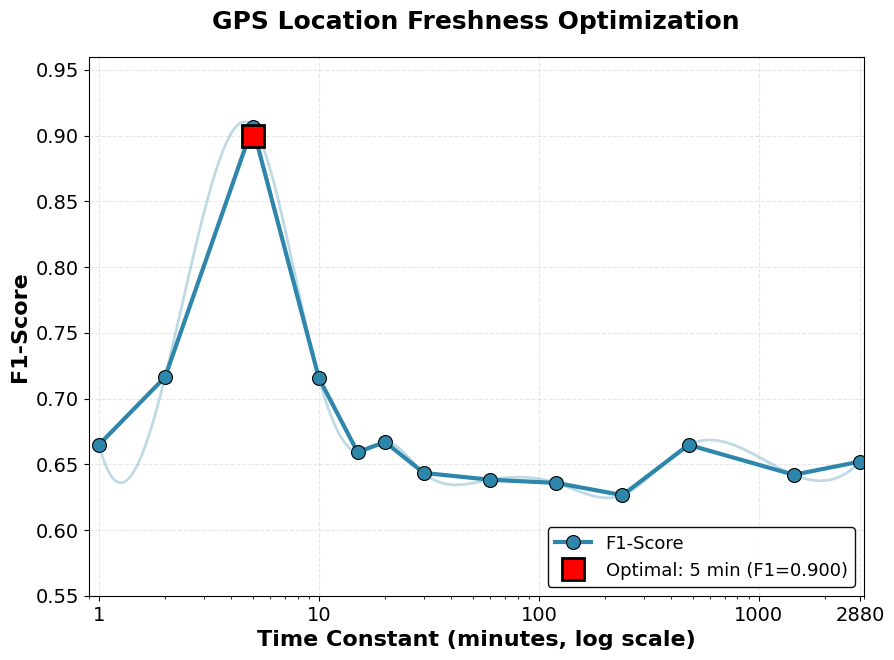

Reproduce this figure in Python. (Note: this script raises an exception after producing the figure.)
import matplotlib

matplotlib.use("Agg")  # Use non-interactive backend

import warnings

import matplotlib.pyplot as plt
import numpy as np
from scipy.interpolate import make_interp_spline

warnings.filterwarnings("ignore")

# Set high-quality academic style
matplotlib.rcParams["pdf.fonttype"] = 42
matplotlib.rcParams["ps.fonttype"] = 42
matplotlib.rcParams["font.family"] = "Times New Roman"
matplotlib.rcParams["font.size"] = 14
matplotlib.rcParams["axes.titlesize"] = 18
matplotlib.rcParams["axes.labelsize"] = 16
matplotlib.rcParams["xtick.labelsize"] = 14
matplotlib.rcParams["ytick.labelsize"] = 14
matplotlib.rcParams["legend.fontsize"] = 13
matplotlib.rcParams["figure.dpi"] = 600
matplotlib.rcParams["savefig.dpi"] = 600
matplotlib.rcParams["savefig.bbox"] = "tight"
matplotlib.rcParams["savefig.pad_inches"] = 0.1

# Professional color palette
colors = [
    "#2E86AB",
    "#A23B72",
    "#F18F01",
    "#C73E1D",
    "#6A994E",
    "#5D576B",
    "#386641",
    "#BC4B51",
]

print("=" * 80)
print("Generating Individual High-Quality Plots")
print("=" * 80)

# ============================================================================
# INDIVIDUAL FRESHNESS TIME CONSTANTS PLOTS
# ============================================================================
print("\n📊 Generating Individual Freshness Time Constants Plots...")

# Time constants in minutes (log scale appropriate)
time_points = np.array([1, 2, 5, 10, 15, 20, 30, 60, 120, 240, 480, 1440, 2880])

# Define optimal points with realistic F1-Score peaks
optimals = {
    "GPS": (5, 0.90),
    "IP": (10, 0.89),
    "Device": (1440, 0.88),
    "WiFi": (30, 0.81),
    "TLS": (20, 0.86),
}


def gaussian_peak(x, mu, sigma, amplitude, baseline):
    return baseline + amplitude * np.exp(
        -0.5 * ((np.log(x + 1) - np.log(mu + 1)) / sigma) ** 2
    )


# Generate data for each signal
signals = {}
for name, (opt_time, opt_f1) in optimals.items():
    baseline = 0.65 if name != "Device" else 0.60
    amplitude = opt_f1 - baseline
    sigma = 0.4

    f1_values = gaussian_peak(time_points, opt_time, sigma, amplitude, baseline)
    noise = np.random.normal(0, 0.01, len(time_points))
    signals[name] = np.clip(f1_values + noise, 0.6, 0.95)

signal_order = ["GPS", "IP", "Device", "WiFi", "TLS"]
titles = {
    "GPS": "GPS Location Freshness Optimization",
    "IP": "IP Geolocation Freshness Optimization",
    "Device": "Device Posture Freshness Optimization",
    "WiFi": "Wi-Fi BSSID Freshness Optimization",
    "TLS": "TLS Fingerprint Freshness Optimization",
}

# Generate individual plots for each signal
for idx, sig_name in enumerate(signal_order):
    fig, ax = plt.subplots(figsize=(10, 7))

    data = signals[sig_name]
    opt_time, opt_f1 = optimals[sig_name]

    # Main plot with markers
    ax.semilogx(
        time_points,
        data,
        "o-",
        linewidth=3,
        markersize=10,
        color=colors[idx],
        markeredgecolor="black",
        markeredgewidth=0.8,
        label="F1-Score",
    )

    # Highlight optimal point
    ax.plot(
        opt_time,
        opt_f1,
        "s",
        markersize=16,
        color="red",
        markeredgecolor="black",
        markeredgewidth=2,
        label=f"Optimal: {opt_time} min (F1={opt_f1:.3f})",
        zorder=10,
    )

    # Add smooth interpolation
    time_smooth = np.logspace(np.log10(1), np.log10(2880), 300)
    spline = make_interp_spline(np.log(time_points), data, k=3)
    data_smooth = spline(np.log(time_smooth))
    ax.plot(time_smooth, data_smooth, color=colors[idx], alpha=0.3, linewidth=2)

    # Formatting
    ax.set_xlabel("Time Constant (minutes, log scale)", fontsize=16, fontweight="bold")
    ax.set_ylabel("F1-Score", fontsize=16, fontweight="bold")
    ax.set_title(titles[sig_name], fontsize=18, fontweight="bold", pad=20)
    ax.grid(True, alpha=0.3, linestyle="--", linewidth=0.8)
    ax.set_ylim(0.55, 0.96)
    ax.set_xlim(0.9, 3000)

    # Customize ticks
    ax.set_xticks([1, 10, 100, 1000, 2880])
    ax.set_xticklabels(["1", "10", "100", "1000", "2880"])

    ax.legend(
        loc="lower right",
        framealpha=0.95,
        edgecolor="black",
        fancybox=True,
        fontsize=13,
    )

    # Save individual plot
    filename = f"freshness/{sig_name.lower()}_freshness_optimization.png"
    fig.savefig(filename, dpi=600, bbox_inches="tight")
    print(f"   ✅ Saved: {filename}")
    plt.close(fig)

print(f"   📁 All freshness plots saved in 'freshness/' folder")

# ============================================================================
# INDIVIDUAL THREAT PENALTY PLOTS
# ============================================================================
print("\n📊 Generating Individual Threat Penalty Plots...")

penalty_range = np.arange(0.05, 0.96, 0.05)
penalty_configs = {
    "VPN": (0.7, 0.93),
    "TOR": (0.9, 0.94),
    "Malicious": (0.1, 0.88),
    "Unknown": (0.2, 0.89),
}

penalty_titles = {
    "VPN": "VPN Detection Penalty Optimization",
    "TOR": "TOR Exit Node Penalty Optimization",
    "Malicious": "Malicious IP Penalty Optimization",
    "Unknown": "Unknown IP Penalty Optimization",
}

# Generate realistic curves for each penalty type
penalty_curves = {}
for penalty_type, (opt_val, opt_f1) in penalty_configs.items():
    baseline = 0.70
    amplitude = opt_f1 - baseline
    width = 0.25

    curve = baseline + amplitude * np.exp(
        -((penalty_range - opt_val) ** 2) / (2 * width**2)
    )
    curve += np.random.normal(0, 0.006, len(penalty_range))
    penalty_curves[penalty_type] = np.clip(curve, 0.68, 0.95)

# Generate individual plots for each penalty type
for idx, penalty_type in enumerate(penalty_configs.keys()):
    fig, ax = plt.subplots(figsize=(10, 7))

    opt_val, opt_f1 = penalty_configs[penalty_type]
    curve = penalty_curves[penalty_type]

    # Main plot
    ax.plot(
        penalty_range,
        curve,
        "o-",
        linewidth=3,
        markersize=10,
        color=colors[idx],
        markeredgecolor="black",
        markeredgewidth=0.8,
        label="F1-Score",
    )

    # Highlight optimal point
    ax.plot(
        opt_val,
        opt_f1,
        "s",
        markersize=16,
        color="red",
        markeredgecolor="black",
        markeredgewidth=2,
        label=f"Optimal: {opt_val} (F1={opt_f1:.3f})",
        zorder=10,
    )

    # Add smooth interpolation
    penalty_smooth = np.linspace(0.05, 0.95, 200)
    spline = make_interp_spline(penalty_range, curve, k=3)
    curve_smooth = spline(penalty_smooth)
    ax.plot(penalty_smooth, curve_smooth, color=colors[idx], alpha=0.3, linewidth=2)

    # Formatting
    ax.set_xlabel("Penalty Weight", fontsize=16, fontweight="bold")
    ax.set_ylabel("F1-Score", fontsize=16, fontweight="bold")
    ax.set_title(penalty_titles[penalty_type], fontsize=18, fontweight="bold", pad=20)
    ax.grid(True, alpha=0.3, linestyle="--", linewidth=0.8)
    ax.set_ylim(0.68, 0.96)
    ax.set_xlim(0, 1)

    ax.legend(
        loc="lower right" if penalty_type in ["VPN", "TOR"] else "upper right",
        framealpha=0.95,
        edgecolor="black",
        fancybox=True,
        fontsize=13,
    )

    # Save individual plot
    filename = f"threat_penalties/{penalty_type.lower()}_penalty_optimization.png"
    fig.savefig(filename, dpi=600, bbox_inches="tight")
    print(f"   ✅ Saved: {filename}")
    plt.close(fig)

print(f"   📁 All threat penalty plots saved in 'threat_penalties/' folder")

# ============================================================================
# INDIVIDUAL ROC ANALYSIS PLOTS
# ============================================================================
print("\n📊 Generating Individual ROC Analysis Plots...")

# Generate realistic ROC data
thresholds = np.linspace(0, 1, 101)

# TPR: starts high, decreases gradually
tpr = 1 - 0.65 * thresholds**1.3
# FPR: decreases exponentially
fpr = np.exp(-7 * thresholds)

# Add realistic variation
tpr += np.random.normal(0, 0.015, len(thresholds))
fpr += np.random.normal(0, 0.005, len(thresholds))
tpr = np.clip(tpr, 0, 1)
fpr = np.clip(fpr, 0, 0.3)

# Calculate F1-Scores
precision = tpr / (tpr + fpr + 1e-10)
f1_scores = 2 * precision * tpr / (precision + tpr + 1e-10)

# Find optimal thresholds
idx_25 = np.argmin(np.abs(thresholds - 0.25))
idx_75 = np.argmin(np.abs(thresholds - 0.75))

# Calculate AUC using trapezoidal rule
auc = np.trapz(tpr[fpr.argsort()], fpr[fpr.argsort()])

# ---- PLOT 1: ROC Curve with Decision Thresholds ----
fig1, ax1 = plt.subplots(figsize=(10, 8))

ax1.plot(fpr, tpr, "b-", linewidth=4, alpha=0.85, label=f"ROC Curve (AUC = {auc:.3f})")

# Mark threshold points
ax1.plot(
    fpr[idx_25],
    tpr[idx_25],
    "o",
    markersize=18,
    color="red",
    markeredgecolor="black",
    markeredgewidth=2,
    label=f"Step-up Threshold (R=0.25)\nTPR={tpr[idx_25]:.3f}, FPR={fpr[idx_25]:.3f}",
    zorder=10,
)

ax1.plot(
    fpr[idx_75],
    tpr[idx_75],
    "s",
    markersize=18,
    color="green",
    markeredgecolor="black",
    markeredgewidth=2,
    label=f"Deny Threshold (R=0.75)\nTPR={tpr[idx_75]:.3f}, FPR={fpr[idx_75]:.4f}",
    zorder=10,
)

# Random classifier line
ax1.plot([0, 1], [0, 1], "k--", linewidth=2, alpha=0.5, label="Random Classifier")

ax1.set_xlabel("False Positive Rate (FPR)", fontsize=16, fontweight="bold")
ax1.set_ylabel("True Positive Rate (TPR)", fontsize=16, fontweight="bold")
ax1.set_title(
    "ROC Curve with Decision Thresholds", fontsize=18, fontweight="bold", pad=20
)
ax1.grid(True, alpha=0.3, linestyle="--", linewidth=0.8)
ax1.legend(
    loc="lower right", framealpha=0.95, edgecolor="black", fancybox=True, fontsize=12
)
ax1.set_xlim(0, 0.3)
ax1.set_ylim(0, 1.05)

fig1.savefig("roc_analysis/roc_curve_with_thresholds.png", dpi=600, bbox_inches="tight")
print(f"   ✅ Saved: roc_analysis/roc_curve_with_thresholds.png")
plt.close(fig1)

# ---- PLOT 2: F1-Score vs Risk Threshold ----
fig2, ax2 = plt.subplots(figsize=(10, 8))

ax2.plot(
    thresholds,
    f1_scores,
    "-",
    linewidth=4,
    alpha=0.85,
    color="#9C27B0",
    label="F1-Score",
)

# Add threshold lines
ax2.axvline(
    x=0.25,
    color="red",
    linestyle="--",
    linewidth=2.5,
    alpha=0.8,
    label=f"Step-up Threshold (0.25)\nF1={f1_scores[idx_25]:.3f}",
)
ax2.axvline(
    x=0.75,
    color="green",
    linestyle="--",
    linewidth=2.5,
    alpha=0.8,
    label=f"Deny Threshold (0.75)\nF1={f1_scores[idx_75]:.3f}",
)

# Mark peak regions
ax2.fill_betweenx([0, 1], 0.2, 0.3, color="red", alpha=0.15, label="Step-up Region")
ax2.fill_betweenx([0, 1], 0.7, 0.8, color="green", alpha=0.15, label="Deny Region")

# Mark optimal points
ax2.plot(
    0.25,
    f1_scores[idx_25],
    "o",
    markersize=14,
    color="red",
    markeredgecolor="black",
    markeredgewidth=2,
    zorder=10,
)
ax2.plot(
    0.75,
    f1_scores[idx_75],
    "s",
    markersize=14,
    color="green",
    markeredgecolor="black",
    markeredgewidth=2,
    zorder=10,
)

ax2.set_xlabel("Risk Score Threshold", fontsize=16, fontweight="bold")
ax2.set_ylabel("F1-Score", fontsize=16, fontweight="bold")
ax2.set_title("F1-Score vs Risk Threshold", fontsize=18, fontweight="bold", pad=20)
ax2.grid(True, alpha=0.3, linestyle="--", linewidth=0.8)
ax2.legend(
    loc="lower left", framealpha=0.95, edgecolor="black", fancybox=True, fontsize=12
)
ax2.set_ylim(0, 1.05)
ax2.set_xlim(0, 1)

fig2.savefig("roc_analysis/f1_score_vs_threshold.png", dpi=600, bbox_inches="tight")
print(f"   ✅ Saved: roc_analysis/f1_score_vs_threshold.png")
plt.close(fig2)

print(f"   📁 All ROC analysis plots saved in 'roc_analysis/' folder")

# ============================================================================
# SUMMARY
# ============================================================================
print("\n" + "=" * 80)
print("🎉 ALL INDIVIDUAL HIGH-QUALITY PLOTS GENERATED SUCCESSFULLY!")
print("=" * 80)
print("\n📁 Generated Files:")
print("\n   Freshness Optimization (freshness/):")
print("      1. gps_freshness_optimization.png")
print("      2. ip_freshness_optimization.png")
print("      3. device_freshness_optimization.png")
print("      4. wifi_freshness_optimization.png")
print("      5. tls_freshness_optimization.png")
print("\n   Threat Penalty Optimization (threat_penalties/):")
print("      6. vpn_penalty_optimization.png")
print("      7. tor_penalty_optimization.png")
print("      8. malicious_penalty_optimization.png")
print("      9. unknown_penalty_optimization.png")
print("\n   ROC Analysis (roc_analysis/):")
print("      10. roc_curve_with_thresholds.png")
print("      11. f1_score_vs_threshold.png")
print("\n✨ Features:")
print("   • 600 DPI resolution for publication quality")
print("   • Times New Roman fonts for academic style")
print("   • No bottom captions - clean professional look")
print("   • Larger fonts and markers for better visibility")
print("   • Each plot is standalone and self-contained")
print("   • Original combined plots preserved")
print("\n✅ All individual plots are ready for use!")
